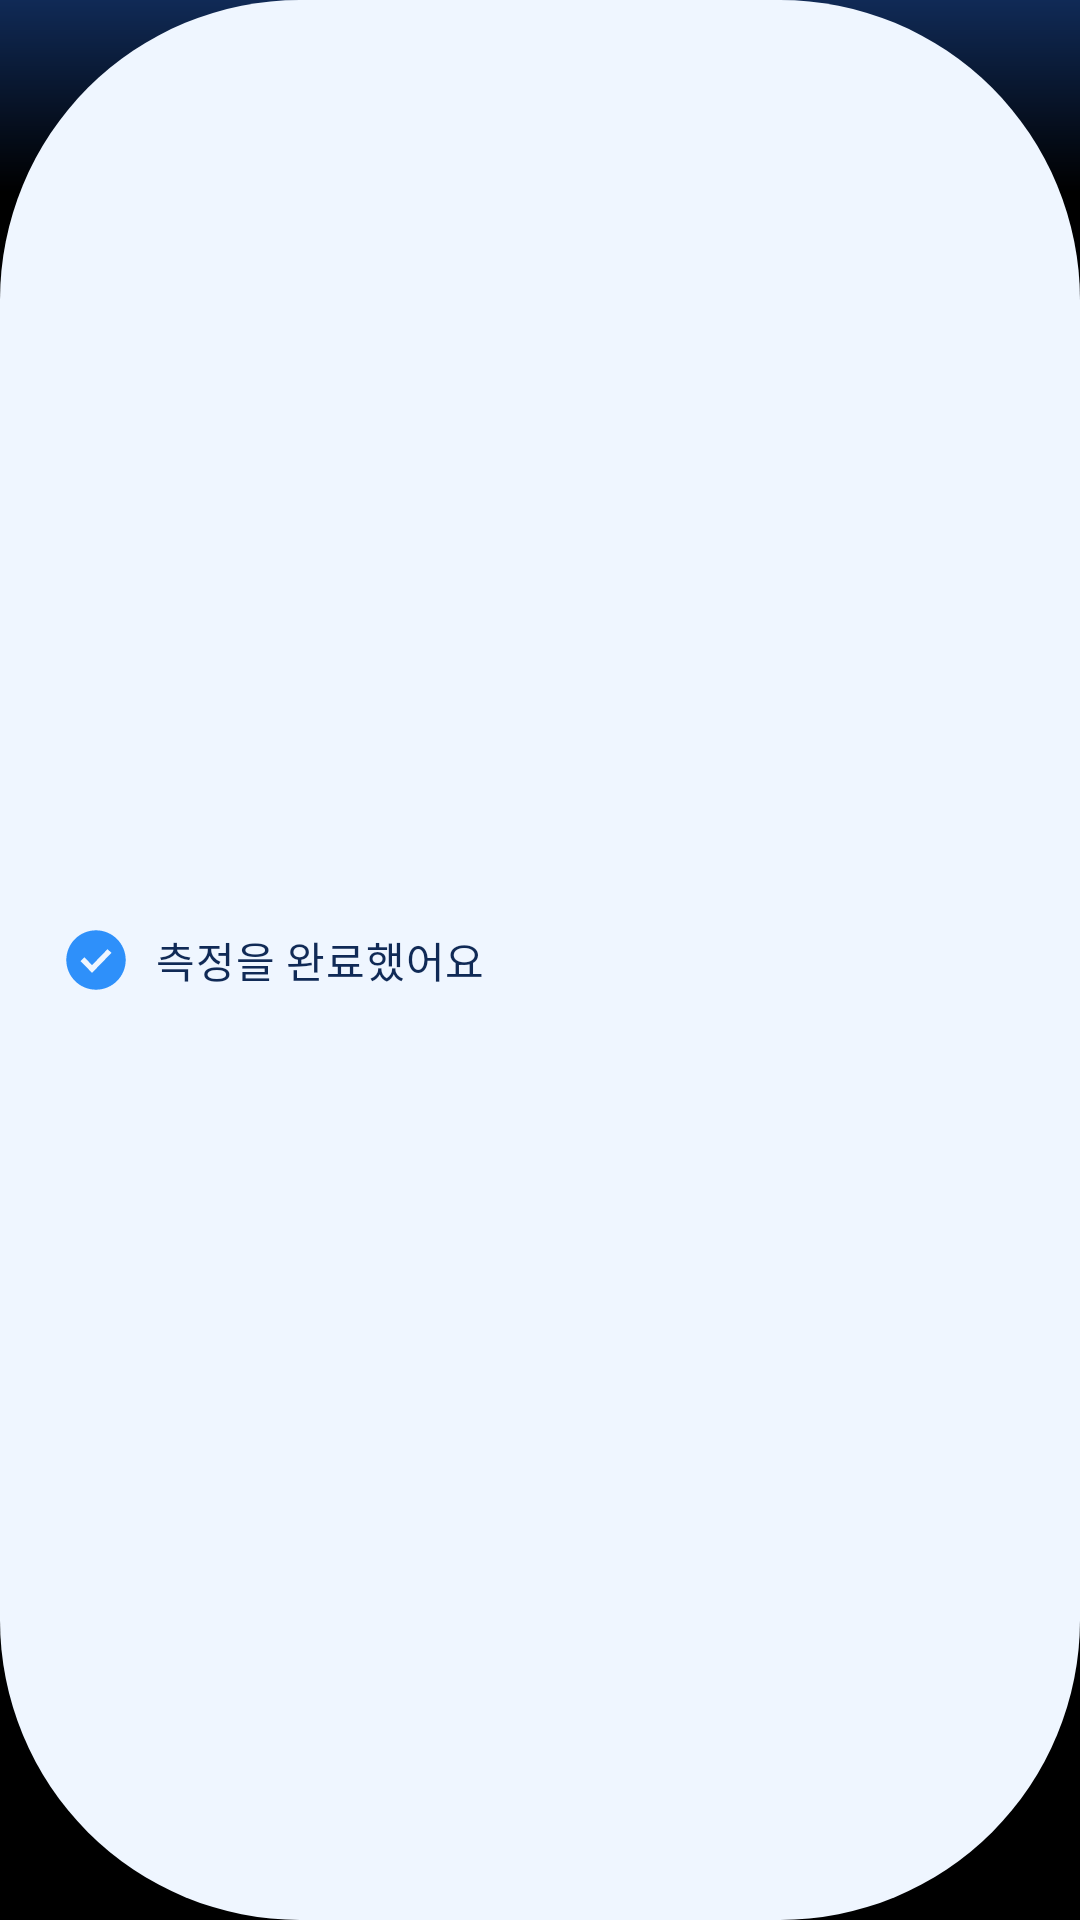

This screen was rendered from an Android layout file. Write that file and the resources it references.
<!-- AndroidManifest.xml: application theme Theme.Zply -->
<!-- res/layout/view_success_toast.xml -->
<?xml version="1.0" encoding="utf-8"?>
<LinearLayout xmlns:android="http://schemas.android.com/apk/res/android"
    xmlns:tools="http://schemas.android.com/tools"
    android:layout_width="wrap_content"
    android:layout_height="wrap_content"
    android:orientation="horizontal"
    android:gravity="center_vertical"
    android:background="@drawable/toast_success"
    android:paddingStart="20dp"
    android:paddingTop="6dp"
    android:paddingEnd="20dp"
    android:paddingBottom="6dp">

    
    <ImageView
    android:id="@+id/ivToastIcon"
    android:layout_width="24dp"
    android:layout_height="24dp"
    android:layout_marginEnd="8dp"
    android:src="@drawable/check"
    tools:ignore="ContentDescription" />

        
    <TextView
    android:id="@+id/tvToastMessage"
    android:layout_width="wrap_content"
    android:layout_height="wrap_content"
    android:text="측정을 완료했어요"
        android:textColor="@color/brand_950"
        android:textAppearance="@style/body2_Semibold"
    android:includeFontPadding="false" />

</LinearLayout>
<!-- resources referenced by this layout -->
<resources>
  <color name="brand_950">#102A56</color>
  <!-- drawable check: png bitmap (drawable, 554 bytes) -->
  <!-- drawable toast_success (drawable) -->
  <?xml version="1.0" encoding="utf-8"?>
  <shape xmlns:android="http://schemas.android.com/apk/res/android">
      <solid android:color="@color/brand_50"/>
      <corners android:radius="100dp" />
  </shape>
  <style name="body2_Semibold" parent="TextAppearance.MaterialComponents.Body2">
          <item name="android:fontFamily">@font/pretendard_semibold</item>
          <item name="android:textSize">14sp</item>
      </style>
  <style name="Theme.Zply" parent="Base.Theme.Zply" />
  <color name="brand_50">#EFF6FF</color>
  <style name="Base.Theme.Zply" parent="Theme.Material3.DayNight.NoActionBar">
          <item name="colorPrimary">@color/brand_900</item>
          <item name="android:windowBackground">@drawable/gradient_main_background</item>
          <item name="android:textColor">@color/white</item>
      </style>
  <color name="brand_900">#194185</color>
  <!-- drawable gradient_main_background (drawable) -->
  <?xml version="1.0" encoding="utf-8"?>
  <shape xmlns:android="http://schemas.android.com/apk/res/android"
      android:shape="rectangle">
  
      <gradient
          android:type="linear"
          android:angle="270"
          android:startColor="@color/brand_950"
          android:centerColor="@color/black"
          android:centerX="0.1"
          android:endColor="@color/black" />
  </shape>
  <color name="white">#ffffff</color>
  <color name="black">#000000</color>
</resources>
